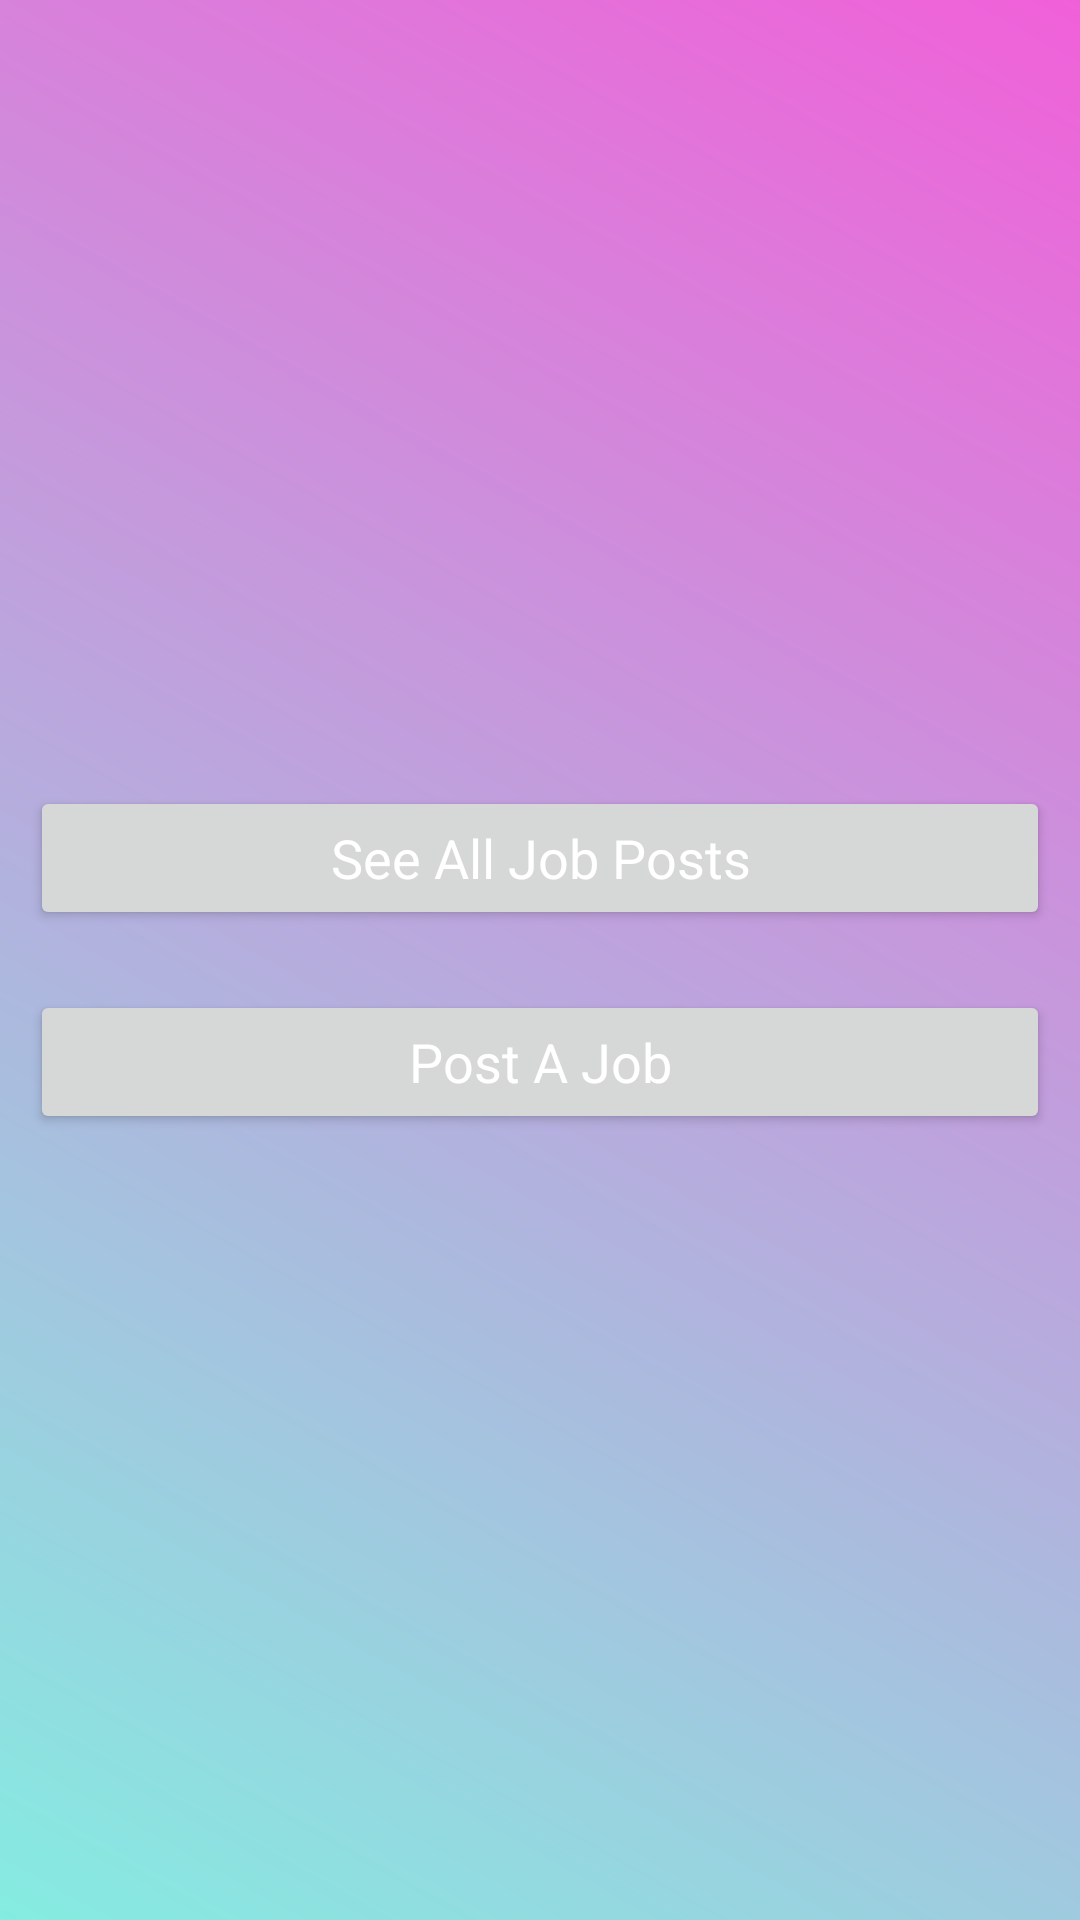

Here is an Android app screen rendered from its layout file. Give the layout XML and the strings, colors and styles it references.
<!-- AndroidManifest.xml: application theme Theme.CyberneticsJobPortal -->
<!-- res/layout/activity_home.xml -->
<?xml version="1.0" encoding="utf-8"?>
<LinearLayout xmlns:android="http://schemas.android.com/apk/res/android"
    xmlns:app="http://schemas.android.com/apk/res-auto"
    xmlns:tools="http://schemas.android.com/tools"
    android:layout_width="match_parent"
    android:orientation="vertical"
    android:background="@drawable/background_colour"
    android:layout_height="match_parent"
    tools:context=".HomeActivity">


    <LinearLayout
        android:layout_width="match_parent"
        android:layout_height="match_parent"
        android:gravity="center"
        android:orientation="vertical">

        <Button
            android:layout_width="match_parent"
            android:layout_height="wrap_content"
            android:layout_margin="10dp"
            android:text="See All Job Posts"
            android:textAppearance="?android:textAppearanceMedium"
            android:textColor="@color/white"
            android:id="@+id/btn_allJob"

            />

        <Button
            android:layout_width="match_parent"
            android:layout_height="wrap_content"
            android:layout_margin="10dp"
            android:text="Post A Job"
            android:textAppearance="?android:textAppearanceMedium"
            android:textColor="@color/white"
            android:id="@+id/btn_PostJob"

            />


    </LinearLayout>



</LinearLayout>
<!-- resources referenced by this layout -->
<resources>
  <color name="white">#FFFFFFFF</color>
  <!-- drawable background_colour (drawable) -->
  <?xml version="1.0" encoding="utf-8"?>
  <shape xmlns:android="http://schemas.android.com/apk/res/android">
  
      <gradient android:angle="45"
          android:startColor="#FF85ECE1"
          android:endColor="#FFF160D9"
          />
  
  </shape>
  <style name="Theme.CyberneticsJobPortal" parent="Theme.MaterialComponents.DayNight.DarkActionBar">
          
          <item name="colorPrimary">@color/purple_500</item>
          <item name="colorPrimaryVariant">@color/purple_700</item>
          <item name="colorOnPrimary">@color/white</item>
          
          <item name="colorSecondary">@color/teal_200</item>
          <item name="colorSecondaryVariant">@color/teal_700</item>
          <item name="colorOnSecondary">@color/black</item>
          
          <item name="android:statusBarColor" tools:targetApi="l">?attr/colorPrimaryVariant</item>
          
      </style>
  <color name="purple_500">#30A9CE</color>
  <color name="purple_700">#FF3700B3</color>
  <color name="teal_200">#0EBDAC</color>
  <color name="teal_700">#D81818</color>
  <color name="black">#FF000000</color>
</resources>
